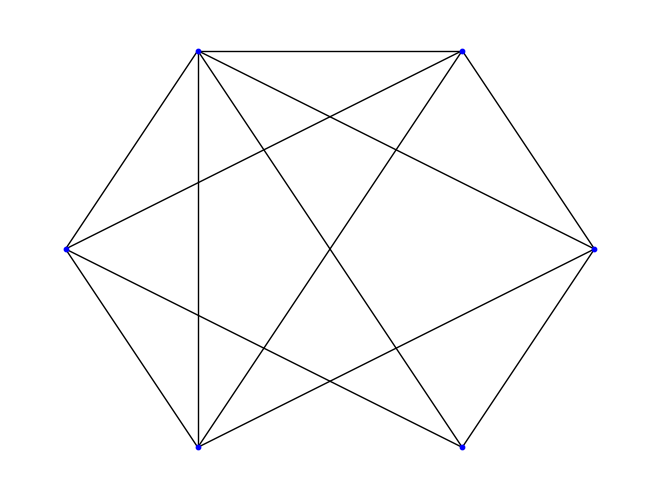
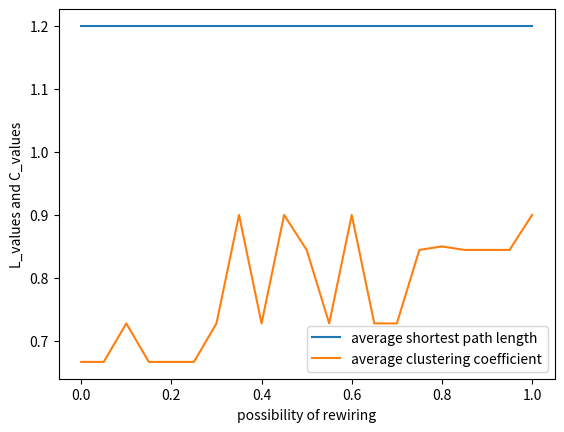

Python code for these plots, in order:
# %%
import numpy as np
import pandas as pd
import matplotlib.pyplot as plt
import networkx as nx
import scipy as sp
import random

# %%
def small_world_network(n, k, p):
    # create a cycle graph
    G = nx.Graph()
    for i in range(n):
        G.add_edge(i, (i+1)%n)
    
    # expand a cycle graph
    half_k = k // 2
    for i in range(n):
        for j in range(1, half_k+1):
            G.add_edge(i, (i+j) % n)  
            G.add_edge(i, (i-j) % n)
    
    # rewire edges in graph
    edges = list(G.edges())
    num_edges = len(edges)
    num_edges = len(edges)
    num_rewire = int(num_edges * p)

    for edge in random.sample(edges, num_rewire):
        u, v = edge
        G.remove_edge(u, v)
    
        # define a direction of rewiring
        if random.random() < 0.5:
            new_u = u
            new_v = random.choice([node for node in G.nodes() if node != u and not G.has_edge(u, node)])
        else:
            new_v = v
            new_u = random.choice([node for node in G.nodes() if node != v and not G.has_edge(node, v)])

        G.add_edge(new_u, new_v)
    
    return G

# %%
G = small_world_network(6, 4, 0.5)
pos = nx.circular_layout(G)
nx.draw(G, pos=pos, node_size=10, node_color='blue')
plt.show()

# %%
n = 6
k = 4

# create figure of L(p)-p, C(p)-p
p_value = np.arange(0, 1.05, 0.05)
L_value = []
C_value = []

for p in p_value:
    G = small_world_network(n, k, p)
    avg_shotest_path = nx.average_shortest_path_length(G)
    avg_cluster = nx.average_clustering(G)
    L_value.append(avg_shotest_path)
    C_value.append(avg_cluster)

x = p_value
plt.plot(x, np.array(L_value), label="average shortest path length")
plt.plot(x, np.array(C_value), label="average clustering coefficient")
plt.xlabel("possibility of rewiring")
plt.ylabel("L_values and C_values")
plt.legend()
plt.show()
# %%
